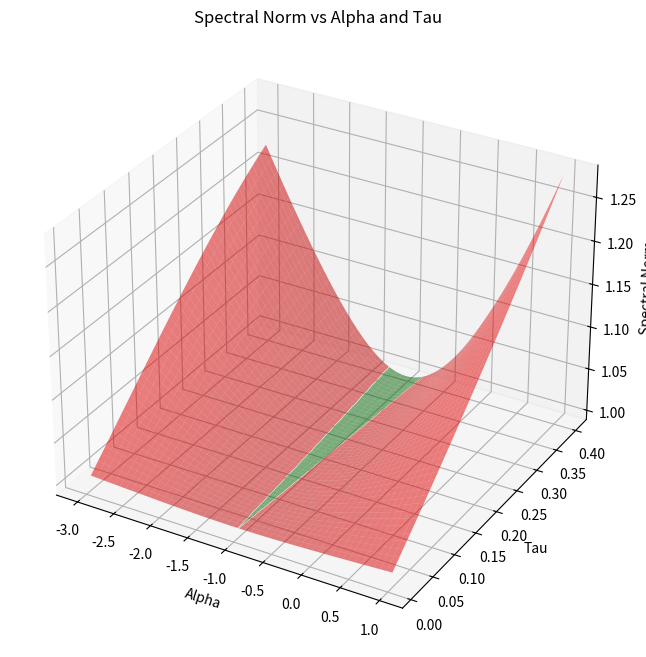

Generate this figure with matplotlib:
import numpy as np
import matplotlib.pyplot as plt
from scipy.linalg import expm

# 定义参数范围
alpha_values = np.linspace(-3, 1, 500)  # alpha 从 -5 到 5
tau_values = np.linspace(0.01, 0.4, 500)  # tau 从 0.01 到 1
gamma = 1  # 固定 gamma

# 创建网格
alpha_grid, tau_grid = np.meshgrid(alpha_values, tau_values)
spectral_norm_grid = np.zeros_like(alpha_grid)

# 计算每个 (alpha, tau) 对应的谱范数
for i in range(alpha_grid.shape[0]):
    for j in range(alpha_grid.shape[1]):
        alpha = alpha_grid[i, j]
        tau = tau_grid[i, j]
        D = np.array([[0, 1], [alpha, -gamma]])
        D_tau = D * tau
        exp_D_tau = expm(D_tau)
        spectral_norm_grid[i, j] = np.linalg.norm(exp_D_tau, ord=2)

# 绘制三维图
fig = plt.figure(figsize=(10, 8))
ax = fig.add_subplot(111, projection='3d')

# 创建掩码来标记谱范数小于1的部分
less_than_one_mask = spectral_norm_grid < 1

# 绘制谱范数小于1的部分（绿色）
ax.plot_surface(alpha_grid, tau_grid, np.where(less_than_one_mask, spectral_norm_grid, np.nan), color='green', alpha=0.5, label='Spectral Norm < 1')

# 绘制谱范数大于或等于1的部分（红色）
ax.plot_surface(alpha_grid, tau_grid, np.where(~less_than_one_mask, spectral_norm_grid, np.nan), color='red', alpha=0.5, label='Spectral Norm >= 1')

ax.set_xlabel('Alpha')
ax.set_ylabel('Tau')
ax.set_zlabel('Spectral Norm')
ax.set_title('Spectral Norm vs Alpha and Tau')
plt.show()
